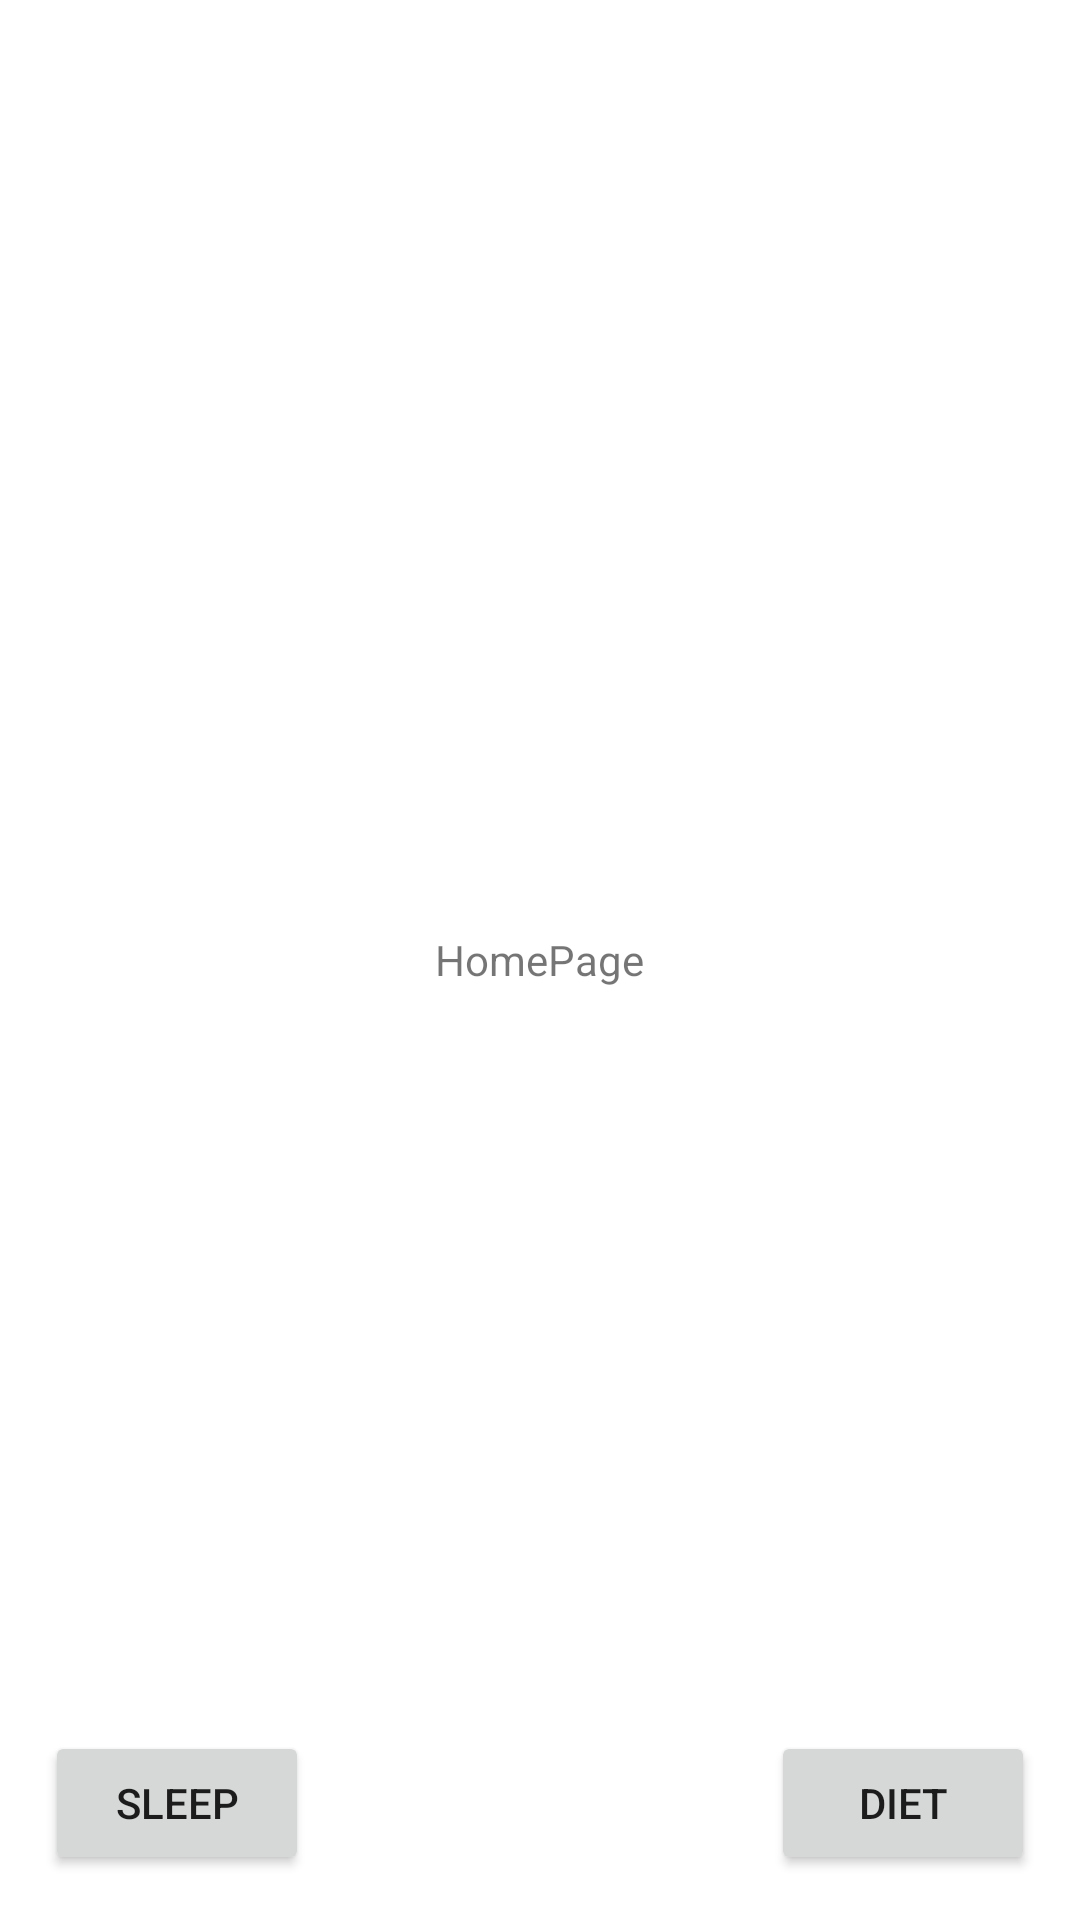

Here is an Android app screen rendered from its layout file. Give the layout XML and the strings, colors and styles it references.
<!-- AndroidManifest.xml: application theme Theme.SleepDietTracker -->
<!-- res/layout/activity_main.xml -->
<?xml version="1.0" encoding="utf-8"?>
<RelativeLayout xmlns:android="http://schemas.android.com/apk/res/android"
    xmlns:app="http://schemas.android.com/apk/res-auto"
    xmlns:tools="http://schemas.android.com/tools"
    android:layout_width="match_parent"
    android:layout_height="match_parent"
    tools:context=".MainActivity">

    <TextView
        android:layout_width="wrap_content"
        android:layout_height="wrap_content"
        android:text="HomePage"
        android:layout_centerHorizontal="true"
        android:layout_centerVertical="true"/>

    <Button
        android:id="@+id/toSleep"
        android:layout_width="wrap_content"
        android:layout_height="wrap_content"
        android:layout_alignParentStart="true"
        android:layout_alignParentBottom="true"
        android:layout_marginStart="15dp"
        android:layout_marginBottom="15dp"
        android:text="Sleep" />

    <Button
        android:id="@+id/toDiet"
        android:layout_width="wrap_content"
        android:layout_height="wrap_content"
        android:layout_alignParentEnd="true"
        android:layout_alignParentBottom="true"
        android:layout_marginEnd="15dp"
        android:layout_marginBottom="15dp"
        android:text="Diet" />


</RelativeLayout>
<!-- resources referenced by this layout -->
<resources>
  <style name="Theme.SleepDietTracker" parent="Theme.MaterialComponents.DayNight.DarkActionBar">
          
          <item name="colorPrimary">@color/purple_500</item>
          <item name="colorPrimaryVariant">@color/purple_700</item>
          <item name="colorOnPrimary">@color/white</item>
          
          <item name="colorSecondary">@color/teal_200</item>
          <item name="colorSecondaryVariant">@color/teal_700</item>
          <item name="colorOnSecondary">@color/black</item>
          
          <item name="android:statusBarColor" tools:targetApi="l">?attr/colorPrimaryVariant</item>
          
      </style>
  <!-- not gathered from this repository: default colours our renderer supplied (Android Studio template values) -->
  <color name="purple_500">#FF6200EE</color>
  <color name="purple_700">#FF3700B3</color>
  <color name="teal_200">#FF03DAC5</color>
  <color name="teal_700">#FF018786</color>
  <color name="black">#FF000000</color>
  <color name="white">#FFFFFFFF</color>
</resources>
